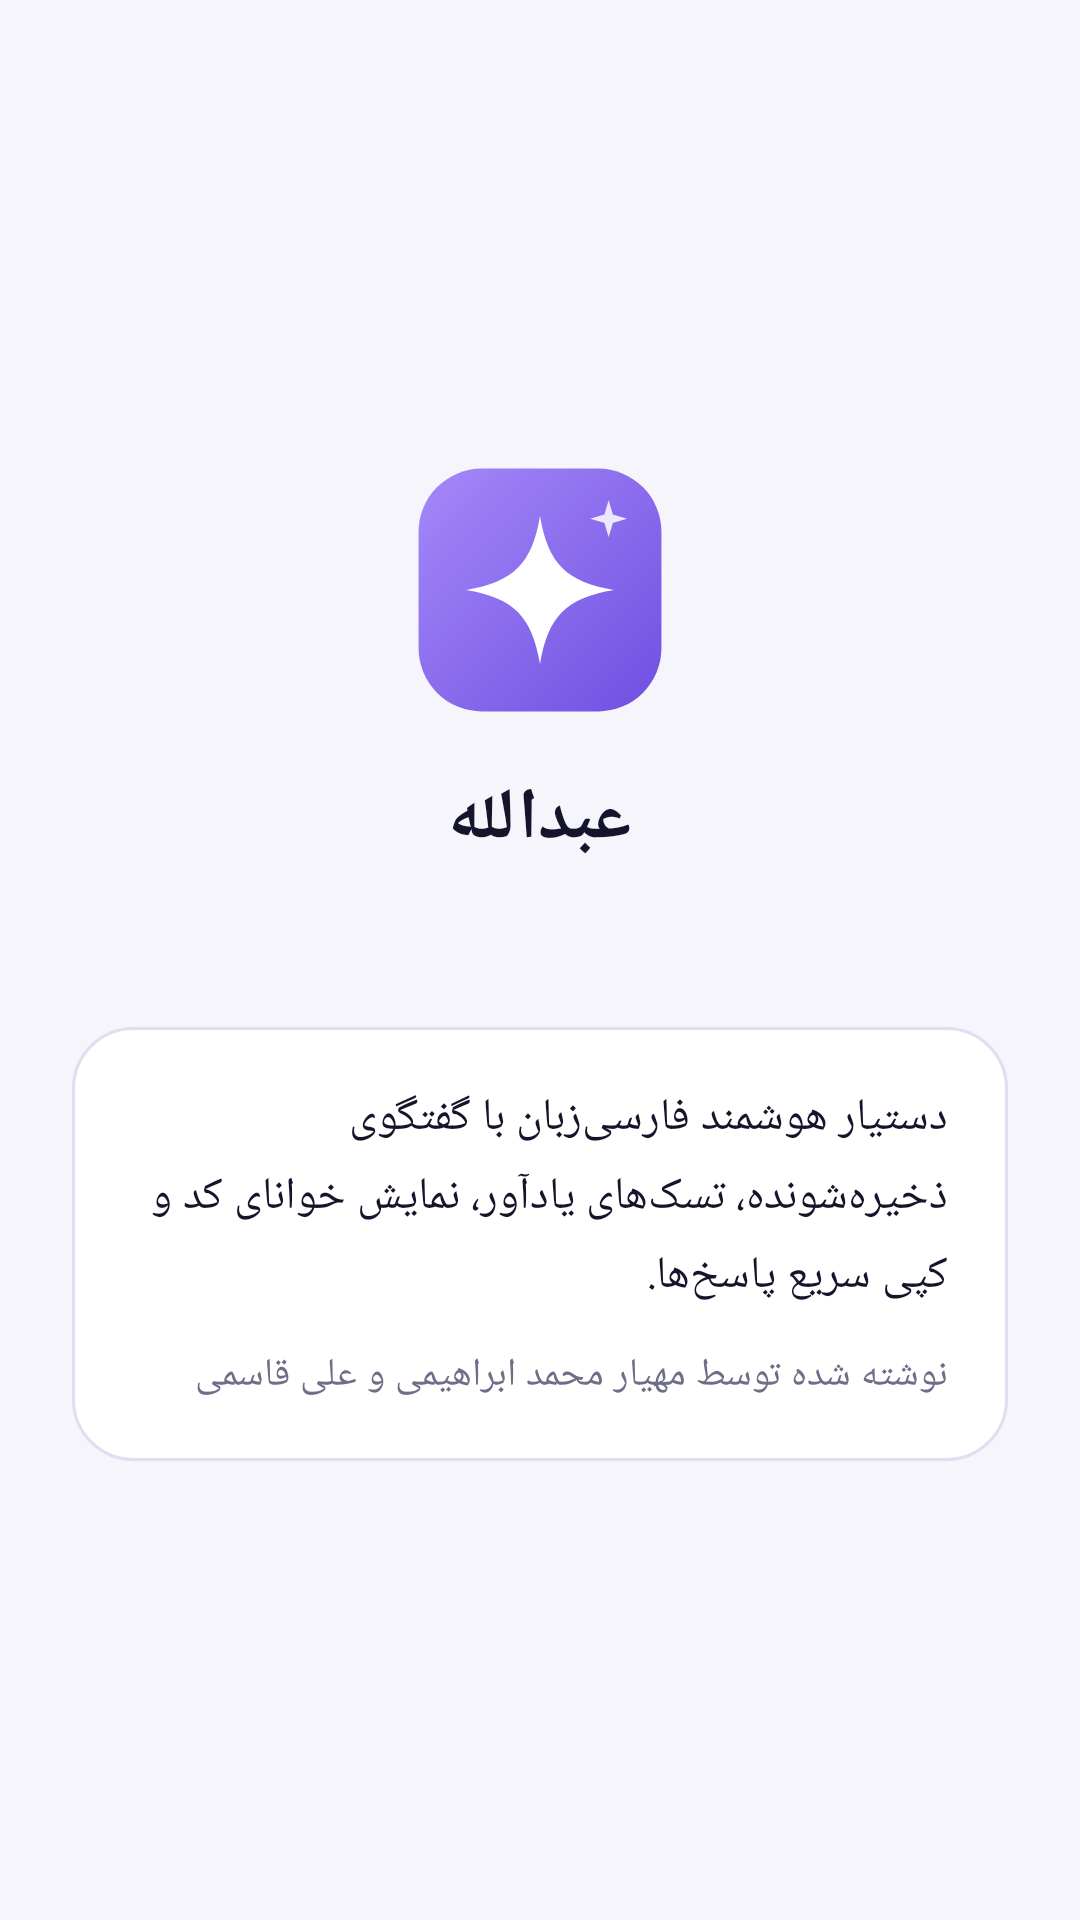

Layout XML and referenced resources for this Android screen:
<!-- AndroidManifest.xml: application theme Theme.AIChat -->
<!-- res/layout/activity_about.xml -->
<?xml version="1.0" encoding="utf-8"?>
<LinearLayout xmlns:android="http://schemas.android.com/apk/res/android"
    android:layout_width="match_parent"
    android:layout_height="match_parent"
    android:background="@color/bg"
    android:gravity="center"
    android:orientation="vertical"
    android:padding="24dp">

    <ImageView
        android:layout_width="88dp"
        android:layout_height="88dp"
        android:contentDescription="@string/app_name"
        android:src="@drawable/logo" />

    <TextView
        android:layout_width="wrap_content"
        android:layout_height="wrap_content"
        android:layout_marginTop="16dp"
        android:text="@string/app_name"
        android:textColor="@color/text_dark"
        android:textSize="24sp"
        android:textStyle="bold" />

    <TextView
        android:id="@+id/version_text"
        android:layout_width="wrap_content"
        android:layout_height="wrap_content"
        android:layout_marginTop="6dp"
        android:textColor="@color/text_muted"
        android:textDirection="ltr"
        android:textSize="14sp" />

    <LinearLayout
        android:id="@+id/card"
        android:layout_width="match_parent"
        android:layout_height="wrap_content"
        android:layout_marginTop="28dp"
        android:background="@drawable/card_bg"
        android:orientation="vertical"
        android:padding="20dp">

        <TextView
            android:layout_width="match_parent"
            android:layout_height="wrap_content"
            android:lineSpacingMultiplier="1.3"
            android:text="@string/about_desc"
            android:textColor="@color/text_dark"
            android:textSize="15sp" />

        <TextView
            android:layout_width="match_parent"
            android:layout_height="wrap_content"
            android:layout_marginTop="14dp"
            android:text="@string/credit"
            android:textColor="@color/text_muted"
            android:textSize="13sp" />
    </LinearLayout>
</LinearLayout>
<!-- resources referenced by this layout -->
<resources>
  <color name="bg">#F5F5FB</color>
  <color name="text_dark">#14142A</color>
  <color name="text_muted">#6E6E88</color>
  <!-- drawable card_bg (drawable) -->
  <shape xmlns:android="http://schemas.android.com/apk/res/android">
      <solid android:color="@color/surface" />
      <stroke android:width="1dp" android:color="@color/border_light" />
      <corners android:radius="20dp" />
  </shape>
  <!-- drawable logo (drawable) -->
  <vector xmlns:android="http://schemas.android.com/apk/res/android"
      xmlns:aapt="http://schemas.android.com/aapt"
      android:width="88dp"
      android:height="88dp"
      android:viewportWidth="100"
      android:viewportHeight="100">
  
      <path android:pathData="M28,4 H72 A24,24 0 0 1 96,28 V72 A24,24 0 0 1 72,96 H28 A24,24 0 0 1 4,72 V28 A24,24 0 0 1 28,4 Z">
          <aapt:attr name="android:fillColor">
              <gradient
                  android:startX="0" android:startY="0"
                  android:endX="100" android:endY="100"
                  android:type="linear">
                  <item android:color="#A78BFA" android:offset="0" />
                  <item android:color="#6D4DE0" android:offset="1" />
              </gradient>
          </aapt:attr>
      </path>
  
      <path android:fillColor="#FFFFFF"
          android:pathData="M50,22 C53,40 60,47 78,50 C60,53 53,60 50,78 C47,60 40,53 22,50 C40,47 47,40 50,22 Z" />
  
      <path android:fillColor="#FFFFFFFF"
          android:fillAlpha="0.85"
          android:pathData="M76,16 L77.6,21.4 L83,23 L77.6,24.6 L76,30 L74.4,24.6 L69,23 L74.4,21.4 Z" />
  </vector>
  <string name="about_desc">دستیار هوشمند فارسی‌زبان با گفتگوی ذخیره‌شونده، تسک‌های یادآور، نمایش خوانای کد و کپی سریع پاسخ‌ها.</string>
  <string name="app_name">عبدالله</string>
  <string name="credit">نوشته شده توسط مهیار محمد ابراهیمی و علی قاسمی</string>
  <style name="Theme.AIChat" parent="Theme.MaterialComponents.DayNight.DarkActionBar">
          <item name="colorPrimary">@color/bg</item>
          <item name="colorPrimaryDark">@color/bg</item>
          <item name="colorOnPrimary">@color/text_dark</item>
          <item name="colorAccent">@color/primary</item>
          <item name="colorSecondary">@color/primary</item>
          <item name="colorSurface">@color/surface</item>
          <item name="colorControlActivated">@color/primary</item>
          <item name="android:colorBackground">@color/bg</item>
          <item name="android:windowBackground">@color/bg</item>
          <item name="android:statusBarColor">@color/bg</item>
          <item name="android:navigationBarColor">@color/bg</item>
          <item name="android:textColorPrimary">@color/text_dark</item>
          <item name="android:textColorSecondary">@color/text_muted</item>
          <item name="android:textColorHint">@color/text_muted</item>
      </style>
  <color name="surface">#FFFFFF</color>
  <color name="border_light">#DEDFF0</color>
  <color name="primary">#5B52F0</color>
</resources>
